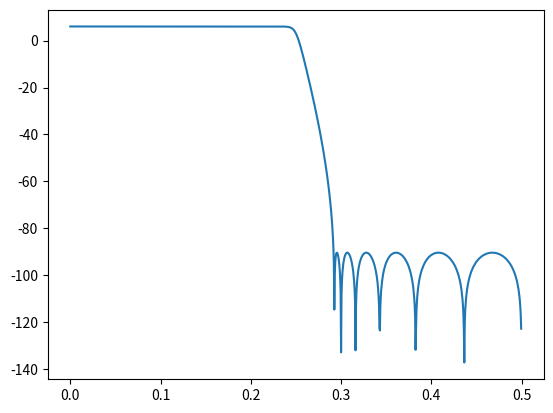

Write Python code to recreate this figure.
import matplotlib
# matplotlib.use('TkAgg')
import matplotlib.pyplot as plt
import numpy as np
# import pdb
pi = np.pi
sqrt = np.sqrt
tan = np.tan
sin = np.sin
cos = np.cos
power = np.power

# ELLIPTIC FILTER DESIGN FOR A CLASS OF GENERALIZED
#               HALFBAND FILTERS
#
#               BY RASHID ANSARI
#
#                INTEPRETED BY
# [redacted]
# 
# CITATION:
#    R. Ansari, "Elliptic filter design for a class of generalized halfband filters," 
#    in IEEE Transactions on Acoustics, Speech, and Signal Processing, vol. 33, no. 5, pp. 1146-1150, Oct 1985.
#    doi: 10.1109/TASSP.1985.1164709
#    URL: http://ieeexplore.ieee.org/stamp/stamp.jsp?tp=&arnumber=1164709&isnumber=26193
#
# DATE:
#    2/26/2017
# 
# INPUTS:
#    fp = pass band freq. 0<fp<0.4999 i.e 0.44
#    dp = pass band ripple i.e. 0.0001
#    ds = stop band ripple i.e. 0.1

fp = 20000/48000
dp = 0.001
ds = 0.0001

wp = fp * pi
ws = pi - wp

print ('wp: %.3e*pi'%(wp/pi))
print ('ws: %.3e*pi'%(ws/pi))

d1 = ds
d2 = sqrt(2.0*dp - power(dp,2.0))
d = min([d1, d2])/2.0
d_prime = 1.0 - sqrt(1.0 - power(d,2.0))

print ('d1: %f'%d1)
print ('d2: %f'%d2)
print ('d : %f'%d)
print ('d\': %e'%d_prime)


k = power(tan(wp/2.0),2.0)
k_prime = sqrt(1.0 - power(k,2.0))

print ('k : %.3e'%k)
print ('k\': %.3e'%k_prime)

delta = (1.0 - power(d,2.0))/power(d,2.0)
p = 0.5 * (1.0 - sqrt(k_prime)) / (1.0 + sqrt(k_prime))
q = p + 2.0*power(p,5.0) + 15.0*power(p,9.0) + 150.0*power(p,13.0)

print ('p : %.6e'%p)
print ('q : %.6e'%q)
N = int(np.ceil(2.0*np.log(4.0*delta)/-np.log(q)))
if N % 2 == 0:
	print ('N is even, adding +1')
	N += 1

L = int((N - 1)/2)

print ('N: %d'%N)
print ('L: %d'%L)
print ('delta: %.3e'%delta)

omegas = np.zeros(L)
m_max = 10 
for n in range(L):
	i = n + 1.0
	num_sigma = 0.0
	#print 'Calculating numerator...'
	for m in range(0, m_max):
		A = (-1.0)**m
		B = power(q,m*(m+1.0))
		C = sin((2.0*m + 1.0)*pi*i/float(N))
		num_sigma += A*B*C
		pad = ' '*m
		#print '%s->%e'%(pad,num_sigma)

	den_sigma = 0.0
	#print 'Calculating denominator...'
	for m in range(1, m_max):
		A = (-1.0)**m
		B = power(q, float(m*m))
		C = cos(2.0*m*pi*i/float(N))
		den_sigma += A*B*C
		pad = ' '*(m-1)
		#print '%s->%e'%(pad,den_sigma)

	omega_i = 2.0*power(q,0.25) * num_sigma / (1.0 + 2.0*den_sigma)
	omegas[n] = omega_i
	print ('omega[%d]: '%n, omega_i)

omegas_2 = omegas * omegas
ris = sqrt((1.0-k*omegas_2)*(1.0-omegas_2/k))
cos_thetas = (-1.0)**((np.arange(L)+1.0)+1.0)*ris/(1.0+omegas**2.0)
ais = (1.0-cos_thetas)/(1.0+cos_thetas)
print ('ai: %s'%(str(ais)))

h0_ai = ais[ais >= 1.0]
h1_ai = ais[ais < 1.0]

print ('H0(z): %s'%(str(h0_ai)))
print ('H1(z): %s'%(str(h1_ai)))

pts = 1000
F = np.arange(pts)/float(pts) * 0.5
z = np.exp(2.0j*pi*F)
z_2 = power(z, 2.0)

h0s = [(z_2 + ai) / (ai*z_2 + 1.0) for ai in h0_ai]
h1s = [(ai*z_2 + 1.0) / (z_2 + ai) for ai in h1_ai]

h0_total = np.ones(pts, dtype=np.complex64)
for h0 in h0s:
	h0_total *= h0

h1_total = np.ones(pts, dtype=np.complex64)
for h1 in h1s:
	h1_total *= h1

hs = 1.0/z*h0_total + h1_total

plt.plot(F, 20.0*np.log10(np.abs(hs)))
plt.show()